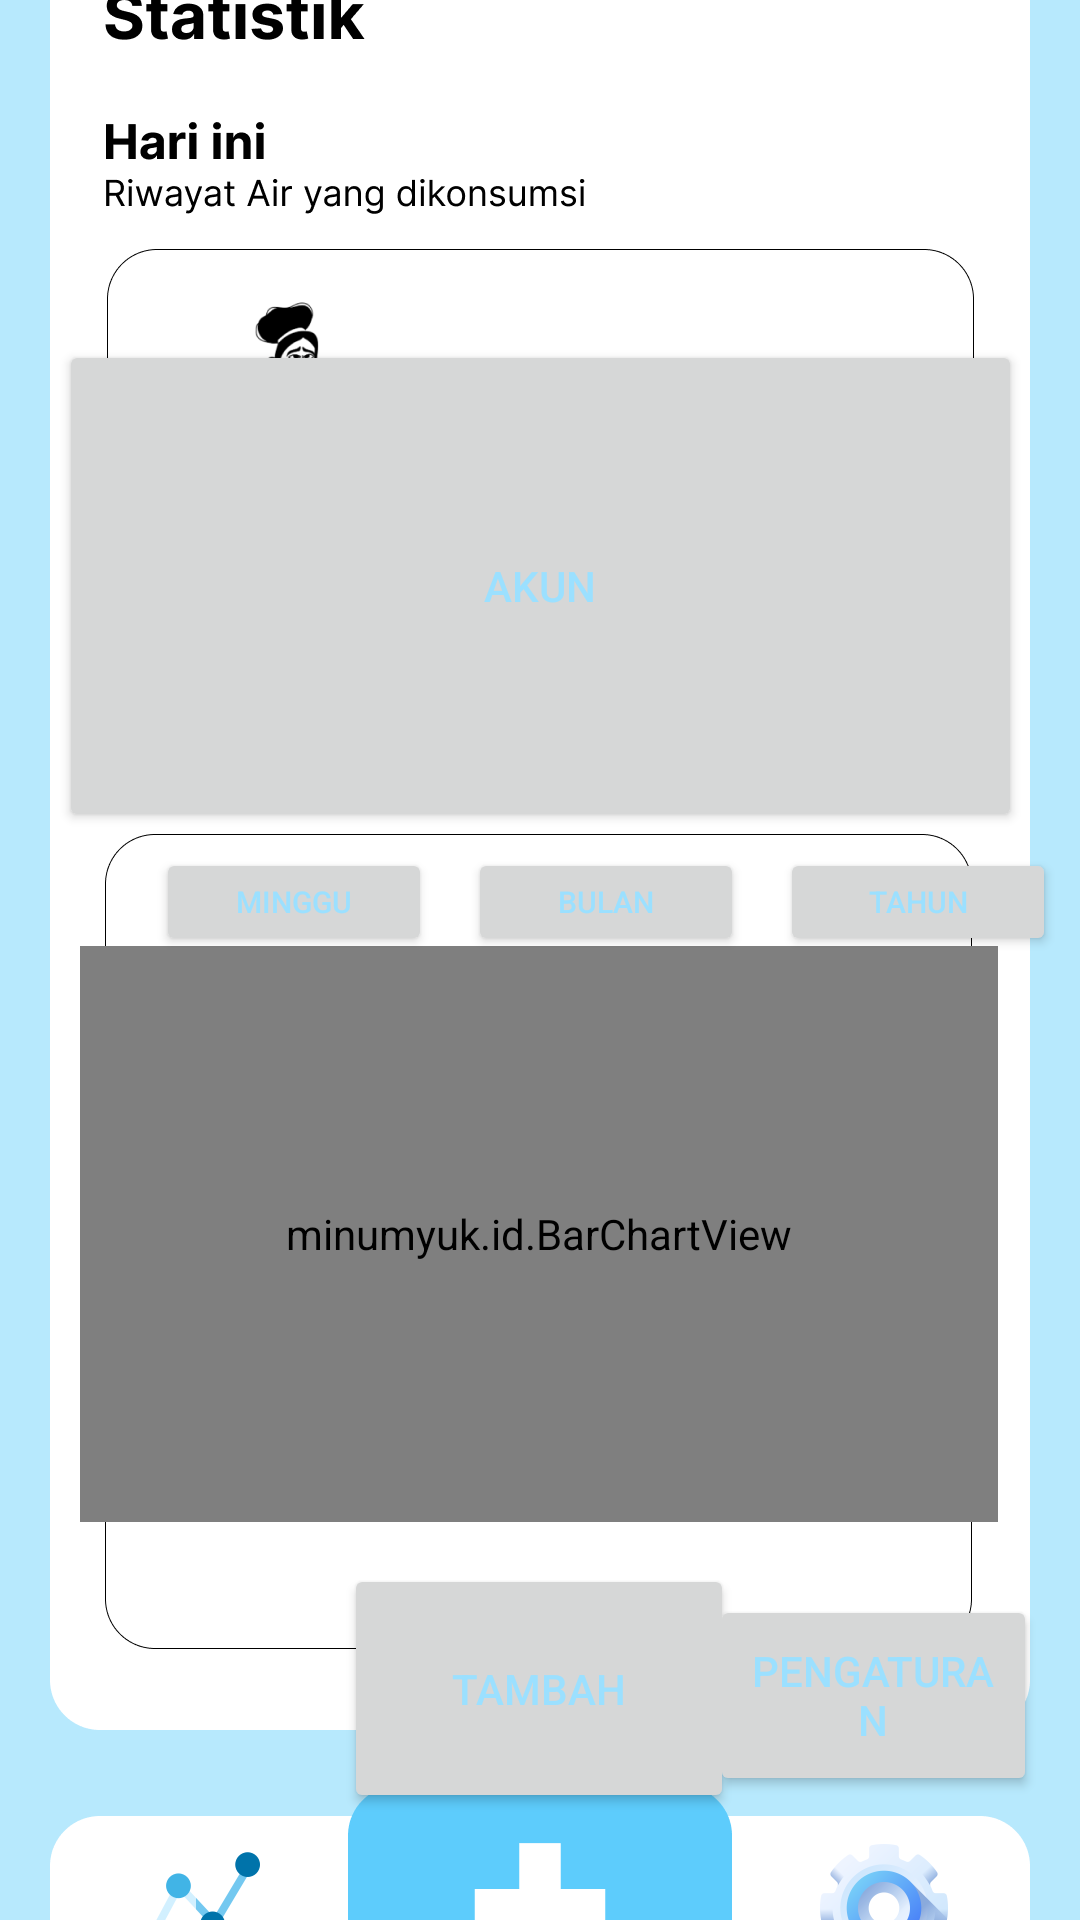

This screen was rendered from an Android layout file. Write that file and the resources it references.
<!-- AndroidManifest.xml: application theme Theme.MinumYuk -->
<!-- res/layout/activity_statistik.xml -->
<?xml version="1.0" encoding="utf-8"?>
<androidx.constraintlayout.widget.ConstraintLayout xmlns:android="http://schemas.android.com/apk/res/android"
    xmlns:app="http://schemas.android.com/apk/res-auto"
    xmlns:tools="http://schemas.android.com/tools"
    android:layout_width="match_parent"
    android:layout_height="match_parent"
    android:background="#B7E9FD"
    tools:context=".statistik">

    <Button
        android:id="@+id/tambah"
        android:layout_width="130dp"
        android:layout_height="83dp"
        android:onClick="bukaBeranda"
        android:soundEffectsEnabled="true"
        android:text="tambah"
        app:layout_constraintBottom_toBottomOf="parent"
        app:layout_constraintHorizontal_bias="0.498"
        app:layout_constraintLeft_toLeftOf="parent"
        app:layout_constraintRight_toRightOf="parent"
        app:layout_constraintTop_toTopOf="parent"
        app:layout_constraintVertical_bias="0.936" />

    <Button
        android:id="@+id/keberanda"
        android:layout_width="321dp"
        android:layout_height="164dp"
        android:onClick="bukaBeranda"
        android:soundEffectsEnabled="true"
        android:text="akun"
        app:layout_constraintBottom_toBottomOf="parent"
        app:layout_constraintLeft_toLeftOf="parent"
        app:layout_constraintRight_toRightOf="parent"
        app:layout_constraintTop_toTopOf="parent"
        app:layout_constraintVertical_bias="0.238" />

    <Button
        android:id="@+id/pengaturan"
        android:layout_width="109dp"
        android:layout_height="67dp"
        android:onClick="bukaPengaturan"
        android:text="pengaturan"
        app:layout_constraintBottom_toBottomOf="parent"
        app:layout_constraintHorizontal_bias="0.943"
        app:layout_constraintLeft_toLeftOf="parent"
        app:layout_constraintRight_toRightOf="parent"
        app:layout_constraintTop_toTopOf="parent"
        app:layout_constraintVertical_bias="0.928" />

    <ImageView
        android:id="@+id/ui_statistik"
        android:layout_width="0dp"
        android:layout_height="0dp"
        android:scaleType="centerCrop"
        app:layout_constraintBottom_toBottomOf="parent"
        app:layout_constraintHorizontal_bias="0.0"
        app:layout_constraintLeft_toLeftOf="parent"
        app:layout_constraintRight_toRightOf="parent"
        app:layout_constraintTop_toTopOf="parent"
        app:layout_constraintVertical_bias="1.0"
        app:srcCompat="@drawable/statistik" />


    <Button
        android:id="@+id/btnWeekly"
        android:layout_width="92dp"
        android:layout_height="36dp"
        android:layout_marginLeft="52dp"
        android:text="Minggu"
        android:textSize="10dp"
        app:layout_constraintBottom_toBottomOf="parent"
        app:layout_constraintLeft_toLeftOf="parent"
        app:layout_constraintTop_toTopOf="parent"
        app:layout_constraintVertical_bias="0.468" />

    <Button
        android:id="@+id/btnMonthly"
        android:layout_width="92dp"
        android:layout_height="36dp"
        android:layout_marginStart="12dp"
        android:text="Bulan"
        android:textSize="10dp"
        app:layout_constraintBottom_toBottomOf="parent"
        app:layout_constraintLeft_toLeftOf="parent"
        app:layout_constraintStart_toEndOf="@+id/btnWeekly"
        app:layout_constraintTop_toTopOf="parent"
        app:layout_constraintVertical_bias="0.468" />

    <Button
        android:id="@+id/btnYearly"
        android:layout_width="92dp"
        android:layout_height="36dp"
        android:layout_marginStart="12dp"
        android:text="Tahun"
        android:textSize="10dp"
        app:layout_constraintBottom_toBottomOf="parent"
        app:layout_constraintStart_toEndOf="@+id/btnMonthly"
        app:layout_constraintTop_toTopOf="parent"
        app:layout_constraintVertical_bias="0.468" />

    <TextView
        android:id="@+id/periodTextView"
        android:layout_width="wrap_content"
        android:layout_height="wrap_content"
        android:text="~ Tekan tombol diatas ~"
        android:textColor="@color/text_color_1"
        app:layout_constraintBottom_toBottomOf="parent"
        app:layout_constraintLeft_toLeftOf="parent"
        app:layout_constraintRight_toRightOf="parent"
        app:layout_constraintTop_toTopOf="parent"
        app:layout_constraintVertical_bias="0.518" />

    <TextView
        android:id="@+id/totalTextView"
        android:layout_width="wrap_content"
        android:layout_height="wrap_content"
        android:text="Total: "
        app:layout_constraintBottom_toBottomOf="parent"
        app:layout_constraintHorizontal_bias="0.146"
        app:layout_constraintLeft_toLeftOf="parent"
        app:layout_constraintRight_toRightOf="parent"
        app:layout_constraintTop_toTopOf="parent"
        app:layout_constraintVertical_bias="0.551" />

    <minumyuk.id.BarChartView
        android:id="@+id/barChartView"
        android:layout_width="306dp"
        android:layout_height="192dp"
        app:layout_constraintBottom_toBottomOf="parent"
        app:layout_constraintHorizontal_bias="0.494"
        app:layout_constraintLeft_toLeftOf="parent"
        app:layout_constraintRight_toRightOf="parent"
        app:layout_constraintTop_toTopOf="parent"
        app:layout_constraintVertical_bias="0.704" />

</androidx.constraintlayout.widget.ConstraintLayout>
<!-- resources referenced by this layout -->
<resources>
  <color name="text_color_1">#000000</color>
  <!-- drawable statistik: png bitmap (drawable, 99034 bytes) -->
  <style name="Theme.MinumYuk" parent="Theme.Material3.DayNight.NoActionBar">
  
      <item name="android:navigationBarColor">#B7E9FD</item>
      <item name="android:statusBarColor">#B7E9FD</item>
  
      
      <item name="colorPrimary">#5DCCFC</item>
      <item name="colorPrimaryDark">#5DCCFC</item>
  
      
      <item name="android:textColorPrimary">@color/text_color_1</item>
      <item name="android:textColorSecondary">@color/text_color_2</item>
      <item name="android:textColorTertiary">@color/text_color_3</item>
      <item name="android:textColor">@color/text_color_4</item>
  </style>
  <color name="text_color_2">#625D5D</color>
  <color name="text_color_3">#5686F5</color>
  <color name="text_color_4">#9BE0FF</color>
</resources>
